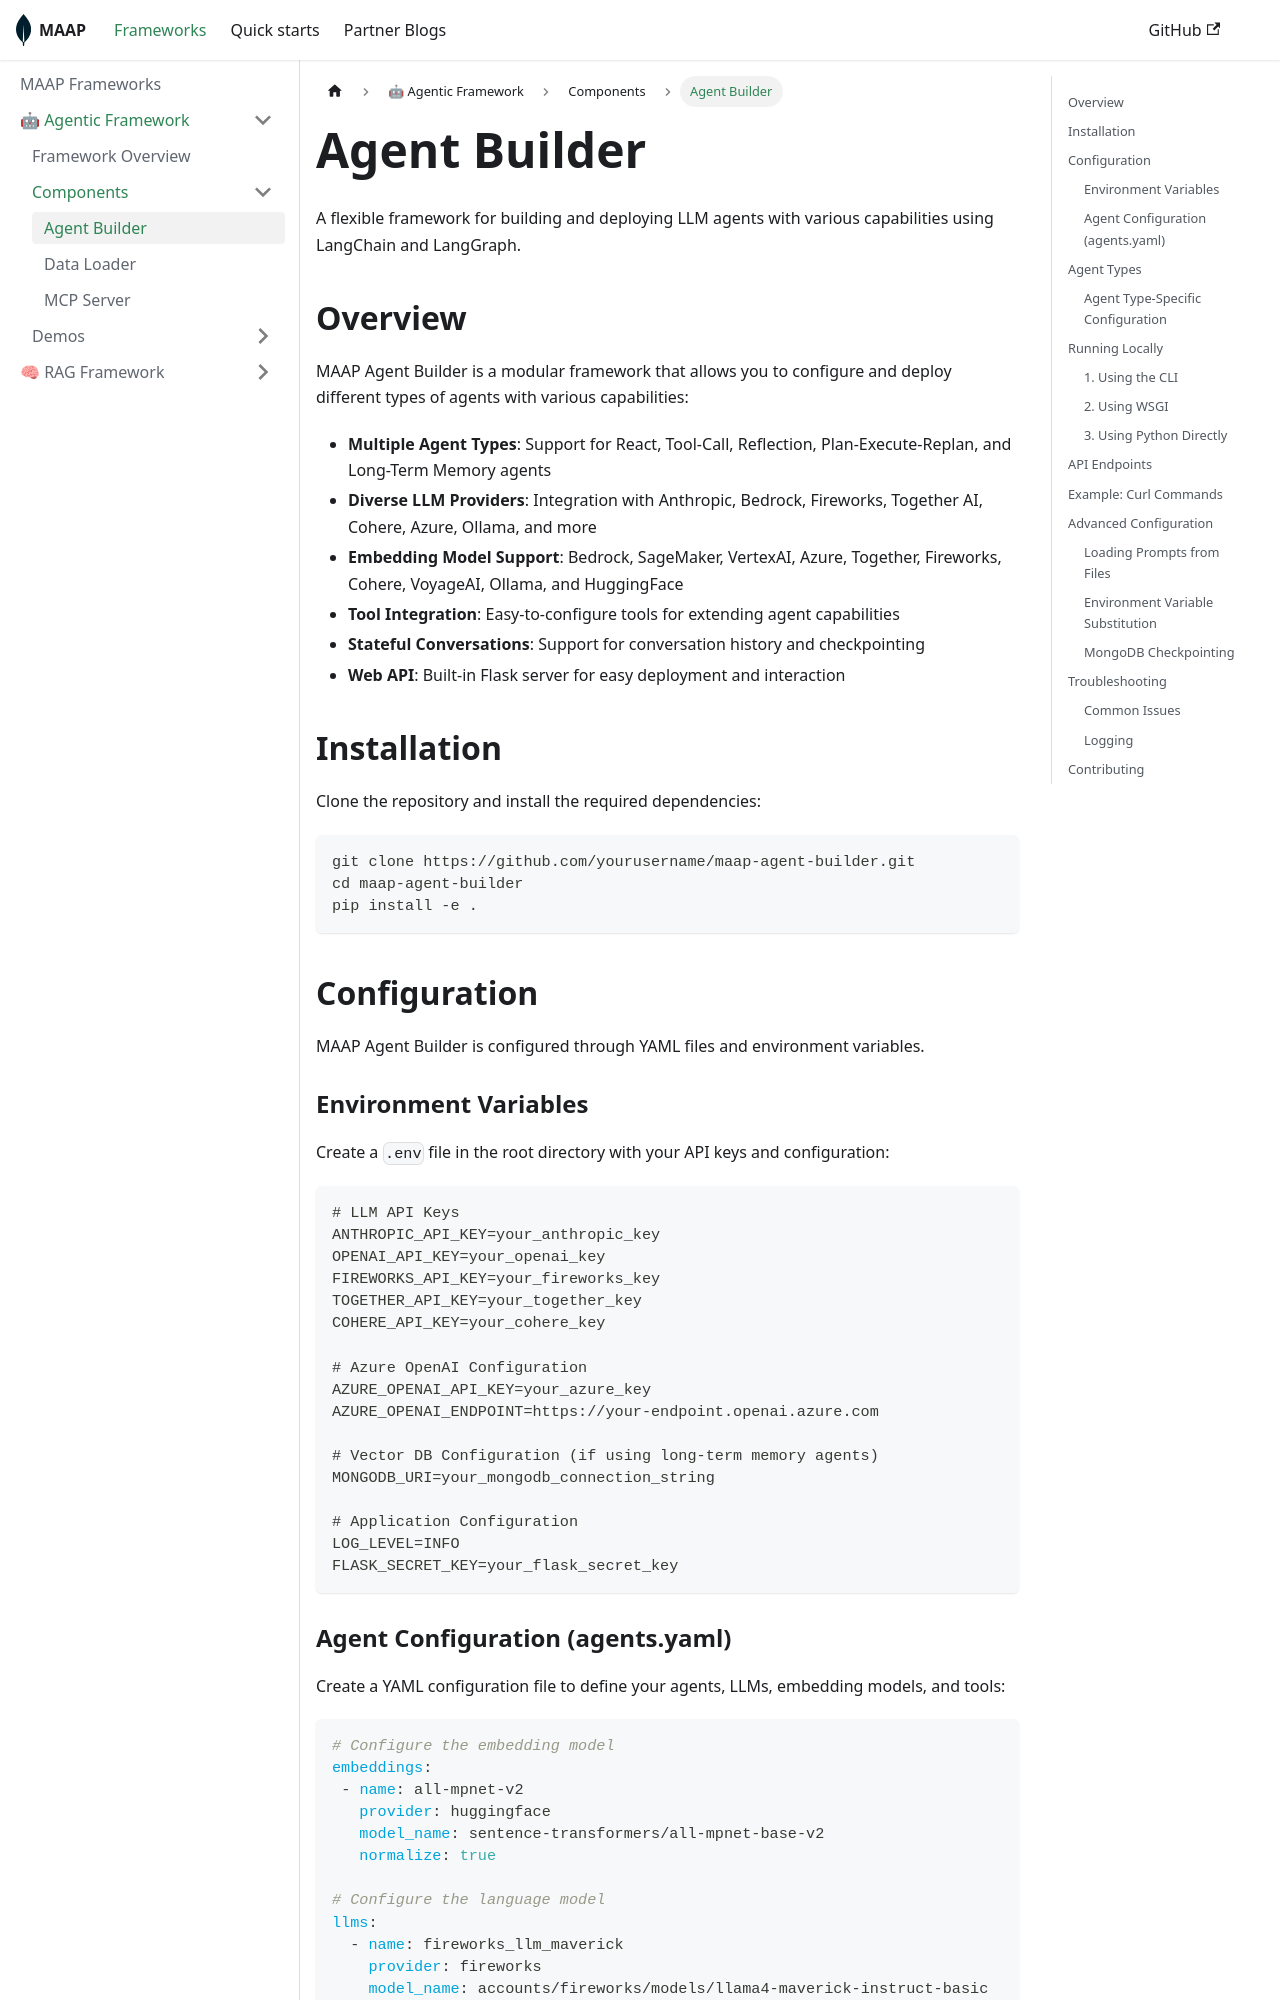

repository: mongodb-partners/maap-framework · page: docs/framework/agentic/components/agent-builder/index.html · generator: docusaurus

# Agent Builder

A flexible framework for building and deploying LLM agents with various capabilities using LangChain and LangGraph.

## Overview

MAAP Agent Builder is a modular framework that allows you to configure and deploy different types of agents with various capabilities:

- **Multiple Agent Types**: Support for React, Tool-Call, Reflection, Plan-Execute-Replan, and Long-Term Memory agents
- **Diverse LLM Providers**: Integration with Anthropic, Bedrock, Fireworks, Together AI, Cohere, Azure, Ollama, and more
- **Embedding Model Support**: Bedrock, SageMaker, VertexAI, Azure, Together, Fireworks, Cohere, VoyageAI, Ollama, and HuggingFace
- **Tool Integration**: Easy-to-configure tools for extending agent capabilities
- **Stateful Conversations**: Support for conversation history and checkpointing
- **Web API**: Built-in Flask server for easy deployment and interaction

## Installation

Clone the repository and install the required dependencies:

```bash
git clone https://github.com/yourusername/maap-agent-builder.git
cd maap-agent-builder
pip install -e .
```

## Configuration

MAAP Agent Builder is configured through YAML files and environment variables.

### Environment Variables

Create a `.env` file in the root directory with your API keys and configuration:

```
# LLM API Keys
ANTHROPIC_API_KEY=your_anthropic_key
OPENAI_API_KEY=your_openai_key
FIREWORKS_API_KEY=your_fireworks_key
TOGETHER_API_KEY=your_together_key
COHERE_API_KEY=your_cohere_key

# Azure OpenAI Configuration
AZURE_OPENAI_API_KEY=your_azure_key
AZURE_OPENAI_ENDPOINT=https://your-endpoint.openai.azure.com

# Vector DB Configuration (if using long-term memory agents)
MONGODB_URI=your_mongodb_connection_string

# Application Configuration
LOG_LEVEL=INFO
FLASK_SECRET_KEY=your_flask_secret_key
```
